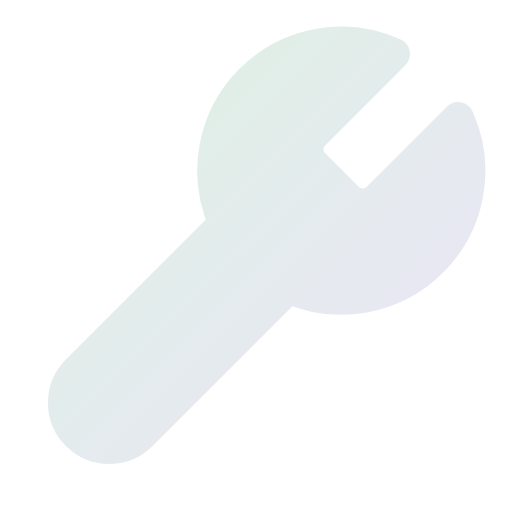
t = 0.00 s
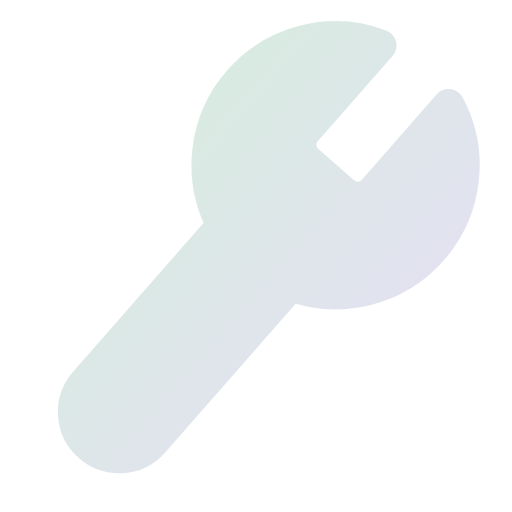
t = 0.75 s
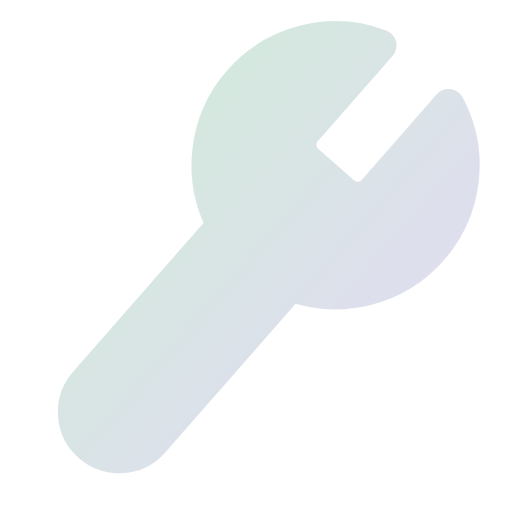
t = 1.25 s
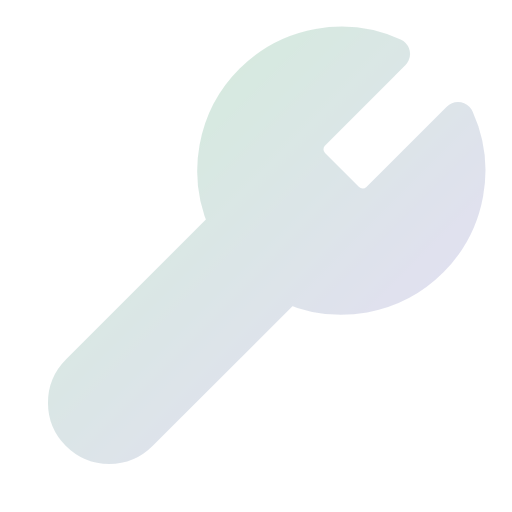
t = 2.00 s
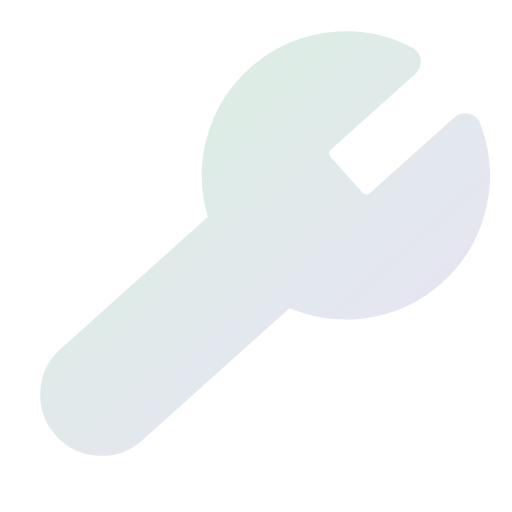
t = 2.63 s
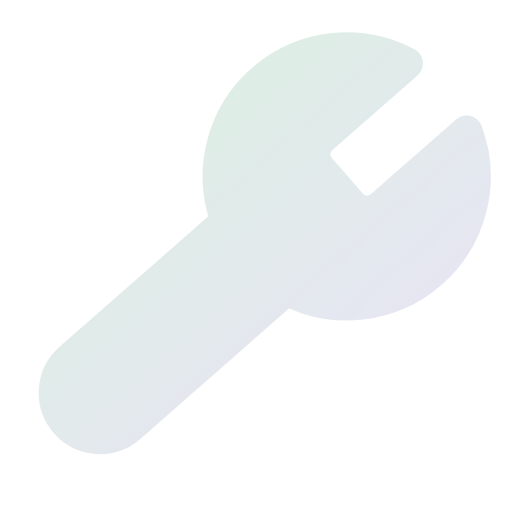
t = 3.25 s

The animated SVG that drew these frames (rendered in a browser with its animation timeline set to each time). Animation: 2 SMIL elements (animate=1,animateTransform=1); one cycle of 4.00 s, repeats indefinitely.

<svg viewBox="0 0 24 24" width="24" height="24" fill="none" xmlns="http://www.w3.org/2000/svg">
  <defs>
    <linearGradient id="wrench-anim-gradient" x1="0%" y1="0%" x2="100%" y2="100%">
      <stop offset="0%" style="stop-color:#59c173;stop-opacity:1" />
      <stop offset="100%" style="stop-color:#a17fe0;stop-opacity:1" />
    </linearGradient>
  </defs>
  <path d="M14.7 6.3a1 1 0 0 0 0 1.4l1.6 1.6a1 1 0 0 0 1.4 0l3.77-3.77a6 6 0 0 1-7.94 7.94l-6.91 6.91a2.12 2.12 0 0 1-3-3l6.91-6.91a6 6 0 0 1 7.94-7.94l-3.76 3.76z" stroke="url(#wrench-anim-gradient)" stroke-width="1.5" stroke-linecap="round" stroke-linejoin="round" fill="url(#wrench-anim-gradient)" opacity="0.2">
    <animate attributeName="opacity" values="0.2;0.3;0.2" dur="3s" repeatCount="indefinite"/>
    <animateTransform attributeName="transform" type="rotate" values="0 12 12;-5 12 12;0 12 12;5 12 12;0 12 12" dur="4s" repeatCount="indefinite"/>
  </path>
</svg>
